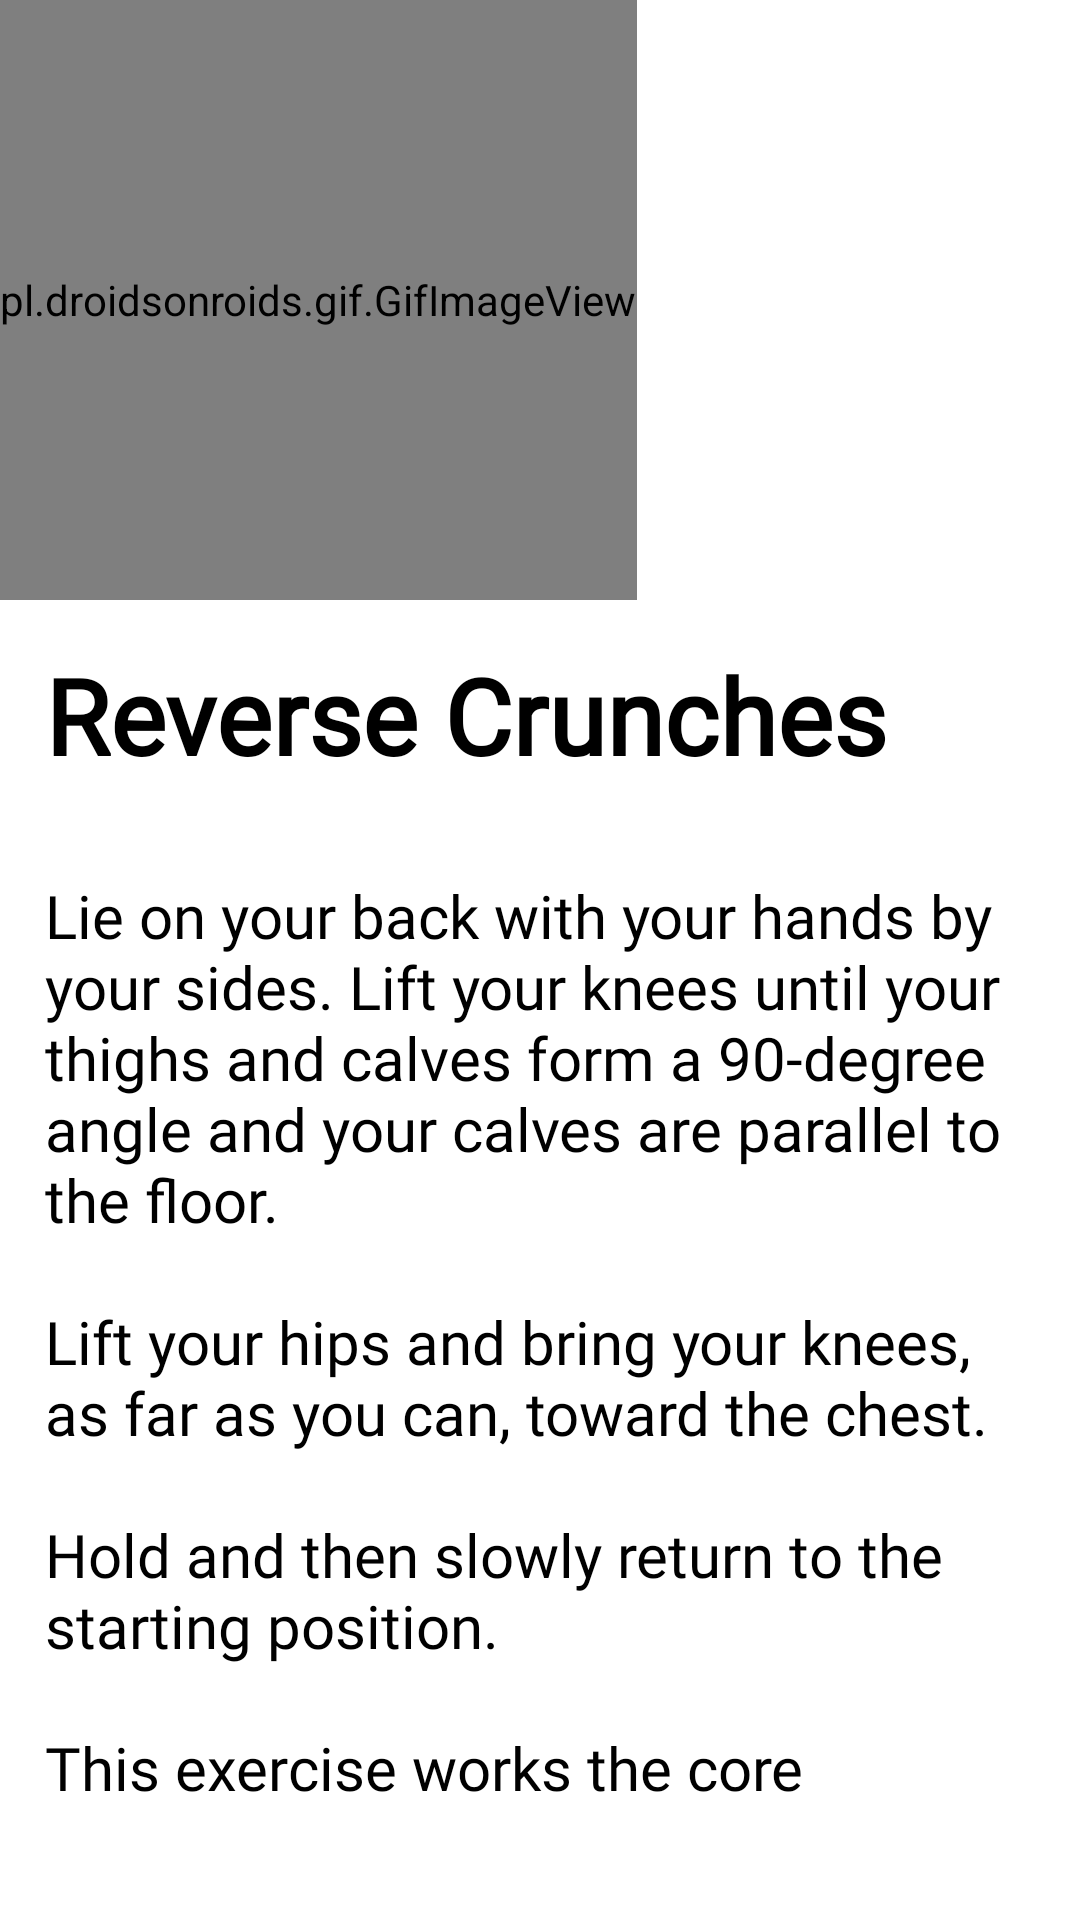

The Android layout XML behind this screen, and the referenced resources:
<!-- AndroidManifest.xml: application theme Theme.MainActivity -->
<!-- res/layout/dialog_rcrunches.xml -->
<?xml version="1.0" encoding="utf-8"?>
<RelativeLayout xmlns:android="http://schemas.android.com/apk/res/android"
    android:layout_width="match_parent"
    android:layout_height="match_parent">
    <pl.droidsonroids.gif.GifImageView
        android:layout_width="wrap_content"
        android:layout_height="200dp"
        android:id="@+id/gifMclimbers"
        android:src="@drawable/rcrunches"/>
    <TextView
        android:layout_width="wrap_content"
        android:layout_height="wrap_content"
        android:id="@+id/pushups_tv"
        android:layout_below="@+id/gifMclimbers"
        android:fontFamily="@font/maven_pro"
        android:layout_margin="10dp"
        android:padding="5dp"
        android:text="@string/reverse_crunches"
        android:textColor="@color/black"
        android:textSize="35sp"
        android:textStyle="bold" />
    <TextView
        android:layout_width="wrap_content"
        android:layout_height="wrap_content"
        android:layout_margin="10dp"
        android:id="@+id/pushups_des"
        android:layout_below="@+id/pushups_tv"
        android:fontFamily="@font/maven_pro"
        android:padding="5dp"
        android:text="@string/rcrunches_des"
        android:textColor="@color/black"
        android:textSize="20sp"
        />
    <Button
        android:layout_width="wrap_content"
        android:layout_height="wrap_content"
        android:id="@+id/cancel"
        android:layout_below="@+id/pushups_des"
        android:layout_alignParentEnd="true"
        android:layout_margin="10dp"
        android:text="@string/close"/>


</RelativeLayout>
<!-- resources referenced by this layout -->
<resources>
  <!-- drawable rcrunches: gif bitmap (drawable-v24, 705315 bytes) -->
  <string name="close">Close</string>
  <string name="rcrunches_des">Lie on your back with your hands by your sides. Lift your knees until your thighs and calves form a 90-degree angle and your calves are parallel to the floor.\n\nLift your hips and bring your knees, as far as you can, toward the chest.\n\nHold and then slowly return to the starting position.\n\nThis exercise works the core</string>
  <string name="reverse_crunches">Reverse Crunches</string>
  <style name="Theme.MainActivity" parent="Theme.MaterialComponents.Light.NoActionBar">
          
  
  
          <item name="colorPrimary">#448AFF</item>
          <item name="colorPrimaryVariant">@color/purple_700</item>
          <item name="colorOnPrimary">@color/white</item>
          
          <item name="colorSecondary">@color/teal_200</item>
          <item name="colorSecondaryVariant">@color/teal_700</item>
          <item name="colorOnSecondary">@color/black</item>
          
          <item name="android:statusBarColor">?attr/colorPrimaryVariant</item>
          
      </style>
  <!-- not gathered from this repository: default colours our renderer supplied (Android Studio template values) -->
  <color name="purple_700">#FF3700B3</color>
  <color name="teal_200">#FF03DAC5</color>
  <color name="teal_700">#FF018786</color>
  <color name="black">#FF000000</color>
  <color name="white">#FFFFFFFF</color>
</resources>
